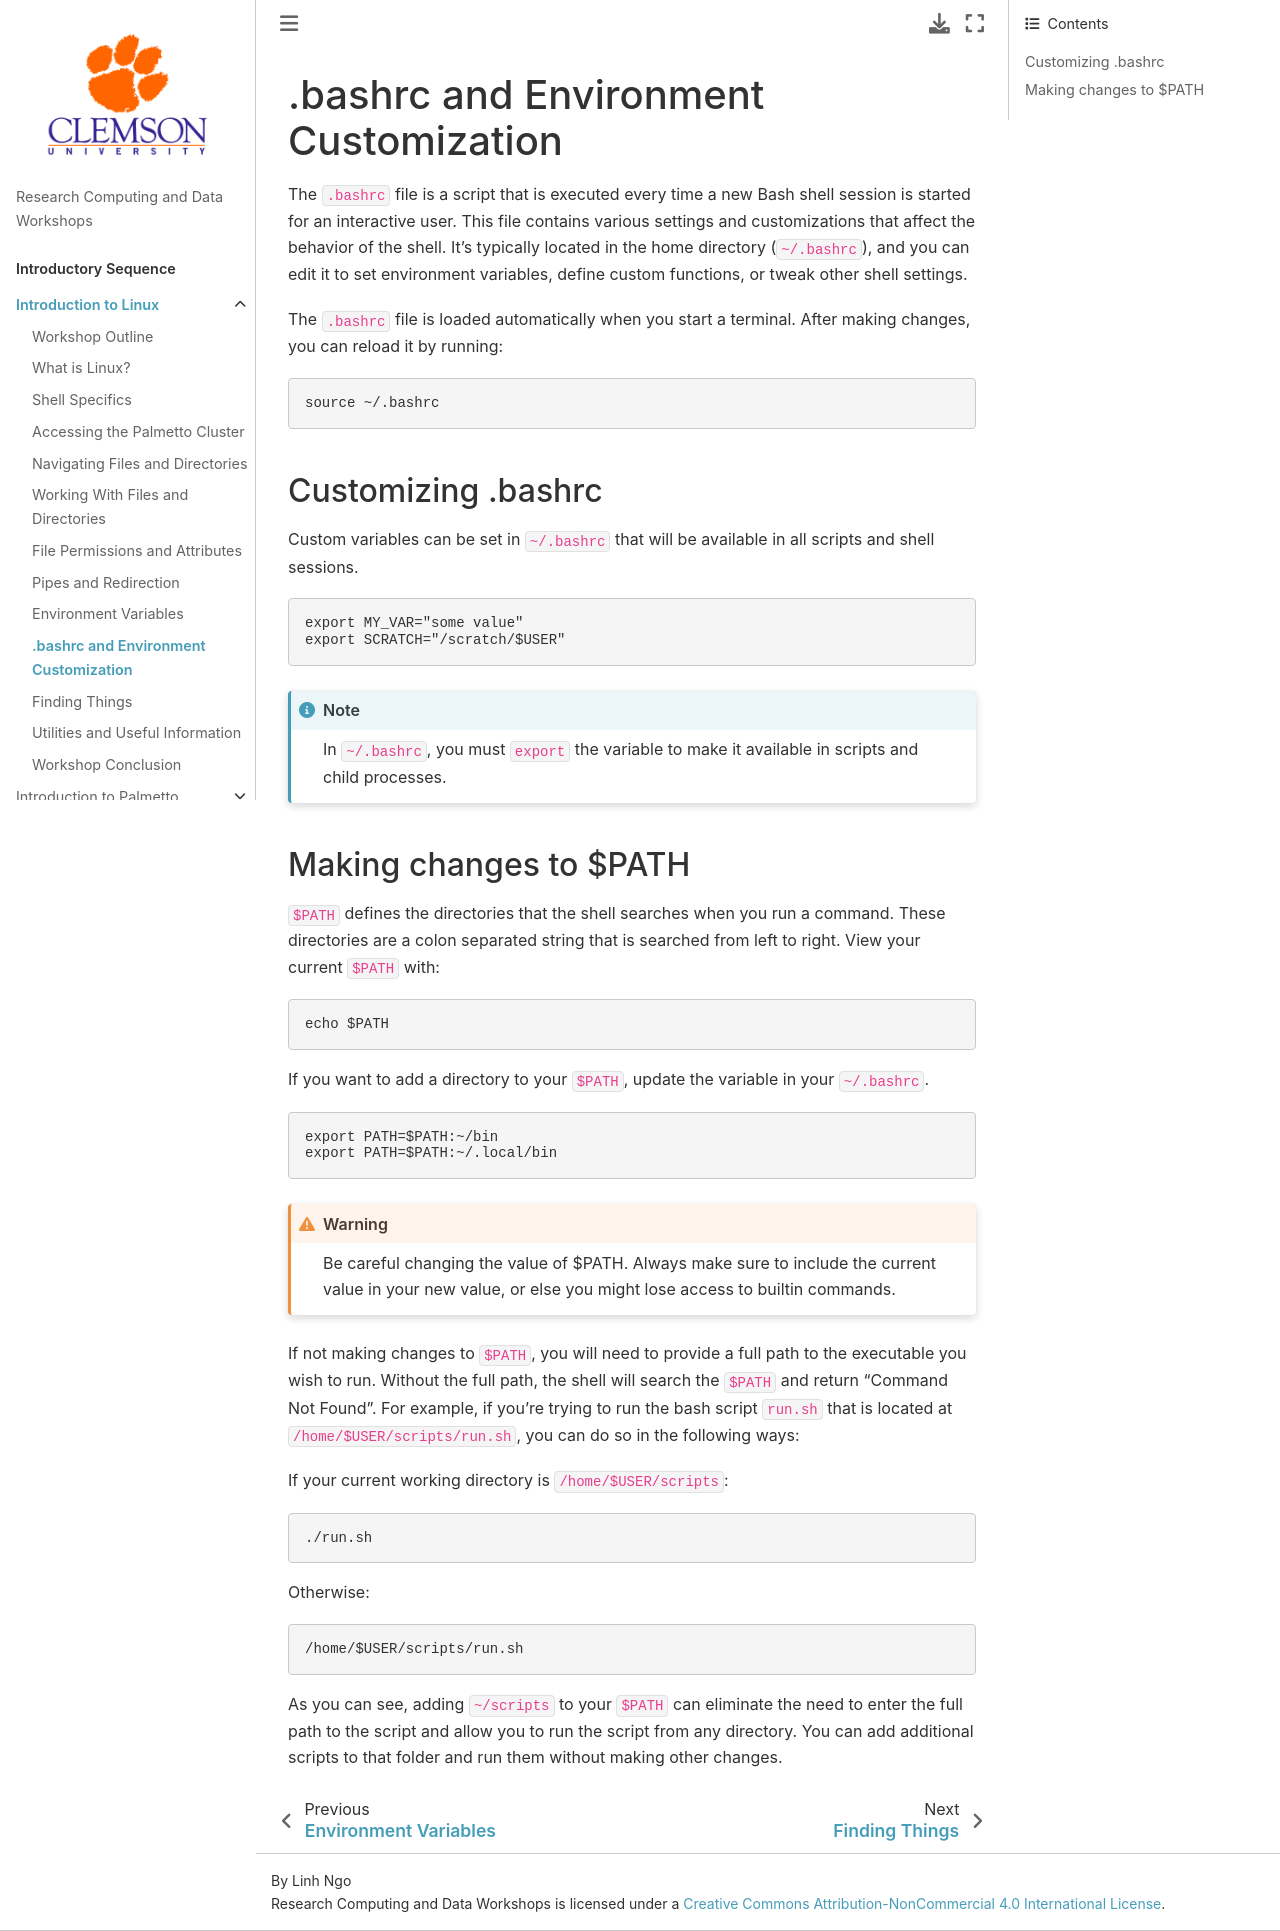

repository: clemsonciti/rcde_workshops · page: intro_linux/05b-bashrc.html · generator: jekyll

# .bashrc and Environment Customization

The `.bashrc` file is a script that is executed every time a new Bash shell session is started for an interactive user. This file contains various settings and customizations that affect the behavior of the shell. It’s typically located in the home directory (`~/.bashrc`), and you can edit it to set environment variables, define custom functions, or tweak other shell settings.

The `.bashrc` file is loaded automatically when you start a terminal. After making changes, you can reload it by running:

```bash
source ~/.bashrc
```

## Customizing .bashrc

Custom variables can be set in `~/.bashrc` that will be available in all scripts and shell sessions.

```bash
export MY_VAR="some value"
export SCRATCH="/scratch/$USER"
```

:::{note}
In `~/.bashrc`, you must `export` the variable to make it available in scripts and child processes.
:::

## Making changes to $PATH

`$PATH` defines the directories that the shell searches when you run a command. These directories are a colon separated string that is searched from left to right. View your current `$PATH`  with:

```bash
echo $PATH
```

If you want to add a directory to your `$PATH`, update the variable in your `~/.bashrc`.

```bash
export PATH=$PATH:~/bin
export PATH=$PATH:~/.local/bin
```

:::{warning}
Be careful changing the value of $PATH. Always make sure to include the current value in your new value, or else you might lose access to builtin commands.
:::

If not making changes to `$PATH`, you will need to provide a full path to the executable you wish to run. Without the full path, the shell will search the `$PATH` and return "Command Not Found". For example, if you're trying to run the bash script `run.sh` that is located at `/home/$USER/scripts/run.sh`, you can do so in the following ways:

If your current working directory is `/home/$USER/scripts`:

```bash
./run.sh
```

Otherwise:

```bash
/home/$USER/scripts/run.sh
```

As you can see, adding `~/scripts` to your `$PATH` can eliminate the need to enter the full path to the script and allow you to run the script from any directory. You can add additional scripts to that folder and run them without making other changes.
